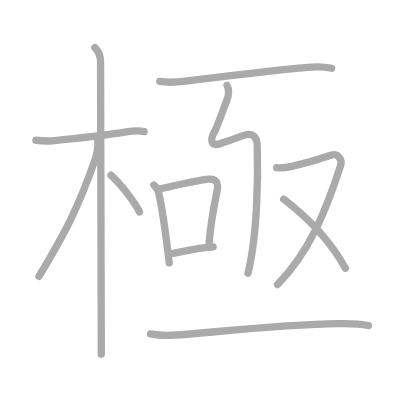
t = 0.00 s
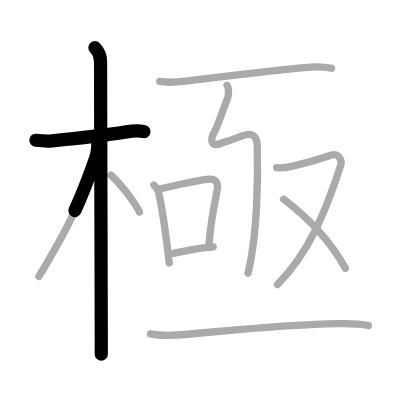
t = 2.50 s
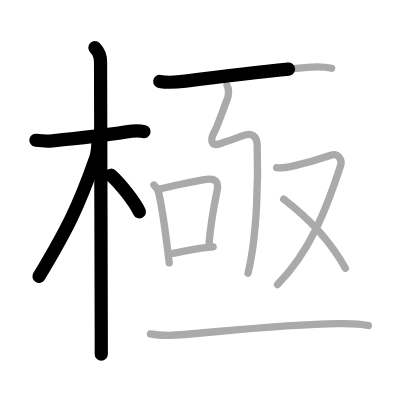
t = 4.75 s
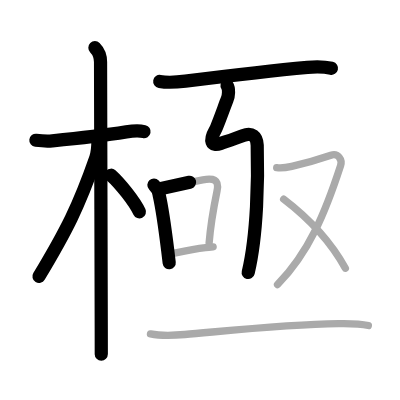
t = 7.25 s
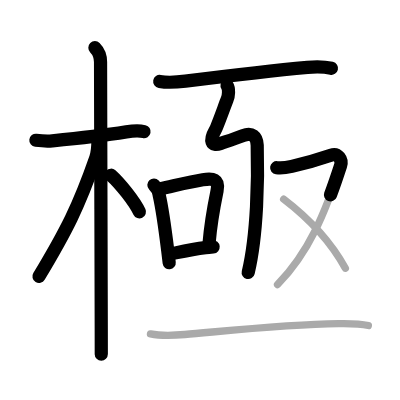
t = 9.50 s
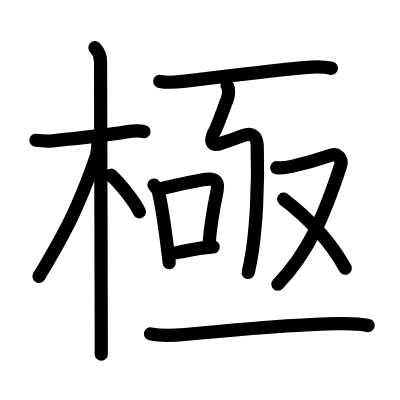
t = 12.00 s

The animated SVG that drew these frames (rendered in a browser with its animation timeline set to each time). Animation: 12 SMIL elements (animate=12); one cycle of 12.00 s.

<?xml version="1.0" standalone="no"?>
<!DOCTYPE svg PUBLIC "-//W3C//DTD SVG 1.1//EN"   "http://www.w3.org/Graphics/SVG/1.1/DTD/svg11.dtd">
<svg width="400px" height="400px"  version="1.1" xmlns="http://www.w3.org/2000/svg">
  <defs>
    <marker id="Triangle" viewBox="0 0 10 10" refX="0" refY="5" markerUnits="strokeWidth" markerWidth="3" style="stroke-opacity:0%;fill:#aaaaaa;" markerHeight="2" orient="auto">
      <path d="M 0 0 L 10 5 L 0 10 z" />
    </marker>
    
    <marker id="Arrow" viewBox="0 0 10 10" refX="5" refY="5" markerUnits="strokeWidth" markerWidth="1.8" style="stroke-opacity:0%;fill:#770000;" markerHeight="2" orient="auto">
      <path d="M 0 4 L 6 4 L 4 1 L 10 5 L 4 9 L 6 6 L 0 6 z" />
        <circle cx="5" cy="5" r="5" />
      </marker>
    
    <marker id="TriangleRed" viewBox="0 0 10 10" refX="0" refY="5" markerUnits="strokeWidth" markerWidth="3" style="stroke-opacity:0%;fill:#CC0000;" markerHeight="2" orient="auto">
      <path d="M 0 0 L 10 5 L 0 10 z" />
    </marker>
    
    <marker id="ArrowRed" viewBox="0 0 10 10" refX="5" refY="5" markerUnits="strokeWidth" markerWidth="1.8" style="stroke-opacity:0%;fill:#CC0000;" markerHeight="2" orient="auto">
      <path d="M 0 4 L 6 4 L 4 1 L 10 5 L 4 9 L 6 6 L 0 6 z" />
        <circle cx="5" cy="5" r="5" />
      </marker>
    
  </defs>
  
  <path style="fill:#ffffff; fill-opacity:100%; fill-rule:evenodd; stroke-width:0;" d="M 0 0 L 400px 0 L 400px 400px L 0 400px L 0 0" />

  <g transform="scale(3.6697247706422 3.6697247706422)">
<path style="fill:none; fill-opacity:0%; fill-rule:evenodd; stroke:#aaaaaa; stroke-opacity:100%; stroke-width: 1.5pt; stroke-linejoin:round; stroke-linecap:round;" d="M9.78 38.22c1.35 0.16 3.24 0.27 4.47 0.15c4.53-0.44 14.17-1.49 20.16-2.43c1.29-0.2 3.22-0.44 4.86-0.07"></path>
<path style="fill:none; fill-opacity:0%; fill-rule:evenodd; stroke:#aaaaaa; stroke-opacity:100%; stroke-width: 1.5pt; stroke-linejoin:round; stroke-linecap:round;" d="M25.86 13c1.01 1.01 1.54 2.38 1.54 3.92c0 0.81 0.14 52.7 0.19 72.58c0.01 3.42 0.01 5.9 0.01 7"></path>
<path style="fill:none; fill-opacity:0%; fill-rule:evenodd; stroke:#aaaaaa; stroke-opacity:100%; stroke-width: 1.5pt; stroke-linejoin:round; stroke-linecap:round;" d="M26.69 38.03c0 1.66-0.05 3.42-0.61 4.99c-4.6 13.22-8.03 19.91-15.47 32.31"></path>
<path style="fill:none; fill-opacity:0%; fill-rule:evenodd; stroke:#aaaaaa; stroke-opacity:100%; stroke-width: 1.5pt; stroke-linejoin:round; stroke-linecap:round;" d="M30.25 47.75c2.5 2.25 6.38 7.12 7.75 10"></path>
<path style="fill:none; fill-opacity:0%; fill-rule:evenodd; stroke:#aaaaaa; stroke-opacity:100%; stroke-width: 1.5pt; stroke-linejoin:round; stroke-linecap:round;" d="M43.53 22.2c2.49 0.43 4.76 0.19 7-0.09c10.14-1.27 23.34-2.86 33.25-3.76c2.18-0.2 4.43-0.23 6.58 0.26"></path>
<path style="fill:none; fill-opacity:0%; fill-rule:evenodd; stroke:#aaaaaa; stroke-opacity:100%; stroke-width: 1.5pt; stroke-linejoin:round; stroke-linecap:round;" d="M61.87 23.26c0.63 0.99 0.44 2.91 0.02 3.86c-0.41 0.96-2.67 7.34-3.23 8.33c-1.64 2.88-1.18 4.6 1.48 3.65c1.14-0.41 3.6-1.2 6.06-2.16c2.46-0.96 3.82 0.24 3.89 2.64c0.28 9.04 0.03 24.42-2.5 34.86c-0.95 3"></path>
<path style="fill:none; fill-opacity:0%; fill-rule:evenodd; stroke:#aaaaaa; stroke-opacity:100%; stroke-width: 1.5pt; stroke-linejoin:round; stroke-linecap:round;" d="M41.94 50.42c0.71 0.75 1.35 1.64 1.42 2.67c0.82 3.62 1.7 9.96 2.36 15.28c0.14 1.15 0.27 2.25 0.39 3.26"></path>
<path style="fill:none; fill-opacity:0%; fill-rule:evenodd; stroke:#aaaaaa; stroke-opacity:100%; stroke-width: 1.5pt; stroke-linejoin:round; stroke-linecap:round;" d="M43.65 51.44c5.32-1.17 8.46-1.94 11.6-2.45c2.75-0.44 4.58-0.27 3.9 3.01c-0.79 3.85-1.68 8.13-2.17 14.25"></path>
<path style="fill:none; fill-opacity:0%; fill-rule:evenodd; stroke:#aaaaaa; stroke-opacity:100%; stroke-width: 1.5pt; stroke-linejoin:round; stroke-linecap:round;" d="M47.26 69.04c2.6-0.55 5.39-1.17 8.76-1.56c0.66-0.08 1.35-0.14 2.06-0.2"></path>
<path style="fill:none; fill-opacity:0%; fill-rule:evenodd; stroke:#aaaaaa; stroke-opacity:100%; stroke-width: 1.5pt; stroke-linejoin:round; stroke-linecap:round;" d="M75.4 45.7c1.23 0.17 2.74-0.05 4.11-0.37c2.64-0.61 8.03-2.14 10.66-3.04c1.96-0.67 3.16 1.23 2.64 2.84C88.62 58 84.25 68.62 75.63 77.54"></path>
<path style="fill:none; fill-opacity:0%; fill-rule:evenodd; stroke:#aaaaaa; stroke-opacity:100%; stroke-width: 1.5pt; stroke-linejoin:round; stroke-linecap:round;" d="M77.3 54.27C83.5 59 89.5 64.75 94.11 73.1"></path>
<path style="fill:none; fill-opacity:0%; fill-rule:evenodd; stroke:#aaaaaa; stroke-opacity:100%; stroke-width: 1.5pt; stroke-linejoin:round; stroke-linecap:round;" d="M41 90.98c3.25 0.65 6.41 0.43 9.37 0.17c11.36-0.98 27.93-2.81 41.87-2.96c2.71-0.03 5.48-0.1 8.13 0.52"></path>

<path style="fill:none; fill-opacity:0%; fill-rule:evenodd; stroke:#000000; stroke-opacity:100%; stroke-width: 2.7pt; stroke-linejoin:round; stroke-linecap:round;" d="M9.78 38.22c1.35 0.16 3.24 0.27 4.47 0.15c4.53-0.44 14.17-1.49 20.16-2.43c1.29-0.2 3.22-0.44 4.86-0.07" pathLength="100" stroke-dashoffset="100" stroke-dasharray="100 105"><animate id="dashAnim1" attributeName="stroke-dashoffset" from="100" to="0" dur="1s" calcMode="linear" fill="freeze"/></path>
<path style="fill:none; fill-opacity:0%; fill-rule:evenodd; stroke:#000000; stroke-opacity:100%; stroke-width: 2.7pt; stroke-linejoin:round; stroke-linecap:round;" d="M25.86 13c1.01 1.01 1.54 2.38 1.54 3.92c0 0.81 0.14 52.7 0.19 72.58c0.01 3.42 0.01 5.9 0.01 7" pathLength="100" stroke-dashoffset="100" stroke-dasharray="100 105"><animate id="dashAnim2" attributeName="stroke-dashoffset" from="100" to="0" dur="1s" calcMode="linear" begin="dashAnim1.end" fill="freeze"/></path>
<path style="fill:none; fill-opacity:0%; fill-rule:evenodd; stroke:#000000; stroke-opacity:100%; stroke-width: 2.7pt; stroke-linejoin:round; stroke-linecap:round;" d="M26.69 38.03c0 1.66-0.05 3.42-0.61 4.99c-4.6 13.22-8.03 19.91-15.47 32.31" pathLength="100" stroke-dashoffset="100" stroke-dasharray="100 105"><animate id="dashAnim3" attributeName="stroke-dashoffset" from="100" to="0" dur="1s" calcMode="linear" begin="dashAnim2.end" fill="freeze"/></path>
<path style="fill:none; fill-opacity:0%; fill-rule:evenodd; stroke:#000000; stroke-opacity:100%; stroke-width: 2.7pt; stroke-linejoin:round; stroke-linecap:round;" d="M30.25 47.75c2.5 2.25 6.38 7.12 7.75 10" pathLength="100" stroke-dashoffset="100" stroke-dasharray="100 105"><animate id="dashAnim4" attributeName="stroke-dashoffset" from="100" to="0" dur="1s" calcMode="linear" begin="dashAnim3.end" fill="freeze"/></path>
<path style="fill:none; fill-opacity:0%; fill-rule:evenodd; stroke:#000000; stroke-opacity:100%; stroke-width: 2.7pt; stroke-linejoin:round; stroke-linecap:round;" d="M43.53 22.2c2.49 0.43 4.76 0.19 7-0.09c10.14-1.27 23.34-2.86 33.25-3.76c2.18-0.2 4.43-0.23 6.58 0.26" pathLength="100" stroke-dashoffset="100" stroke-dasharray="100 105"><animate id="dashAnim5" attributeName="stroke-dashoffset" from="100" to="0" dur="1s" calcMode="linear" begin="dashAnim4.end" fill="freeze"/></path>
<path style="fill:none; fill-opacity:0%; fill-rule:evenodd; stroke:#000000; stroke-opacity:100%; stroke-width: 2.7pt; stroke-linejoin:round; stroke-linecap:round;" d="M61.87 23.26c0.63 0.99 0.44 2.91 0.02 3.86c-0.41 0.96-2.67 7.34-3.23 8.33c-1.64 2.88-1.18 4.6 1.48 3.65c1.14-0.41 3.6-1.2 6.06-2.16c2.46-0.96 3.82 0.24 3.89 2.64c0.28 9.04 0.03 24.42-2.5 34.86c-0.95 3" pathLength="100" stroke-dashoffset="100" stroke-dasharray="100 105"><animate id="dashAnim6" attributeName="stroke-dashoffset" from="100" to="0" dur="1s" calcMode="linear" begin="dashAnim5.end" fill="freeze"/></path>
<path style="fill:none; fill-opacity:0%; fill-rule:evenodd; stroke:#000000; stroke-opacity:100%; stroke-width: 2.7pt; stroke-linejoin:round; stroke-linecap:round;" d="M41.94 50.42c0.71 0.75 1.35 1.64 1.42 2.67c0.82 3.62 1.7 9.96 2.36 15.28c0.14 1.15 0.27 2.25 0.39 3.26" pathLength="100" stroke-dashoffset="100" stroke-dasharray="100 105"><animate id="dashAnim7" attributeName="stroke-dashoffset" from="100" to="0" dur="1s" calcMode="linear" begin="dashAnim6.end" fill="freeze"/></path>
<path style="fill:none; fill-opacity:0%; fill-rule:evenodd; stroke:#000000; stroke-opacity:100%; stroke-width: 2.7pt; stroke-linejoin:round; stroke-linecap:round;" d="M43.65 51.44c5.32-1.17 8.46-1.94 11.6-2.45c2.75-0.44 4.58-0.27 3.9 3.01c-0.79 3.85-1.68 8.13-2.17 14.25" pathLength="100" stroke-dashoffset="100" stroke-dasharray="100 105"><animate id="dashAnim8" attributeName="stroke-dashoffset" from="100" to="0" dur="1s" calcMode="linear" begin="dashAnim7.end" fill="freeze"/></path>
<path style="fill:none; fill-opacity:0%; fill-rule:evenodd; stroke:#000000; stroke-opacity:100%; stroke-width: 2.7pt; stroke-linejoin:round; stroke-linecap:round;" d="M47.26 69.04c2.6-0.55 5.39-1.17 8.76-1.56c0.66-0.08 1.35-0.14 2.06-0.2" pathLength="100" stroke-dashoffset="100" stroke-dasharray="100 105"><animate id="dashAnim9" attributeName="stroke-dashoffset" from="100" to="0" dur="1s" calcMode="linear" begin="dashAnim8.end" fill="freeze"/></path>
<path style="fill:none; fill-opacity:0%; fill-rule:evenodd; stroke:#000000; stroke-opacity:100%; stroke-width: 2.7pt; stroke-linejoin:round; stroke-linecap:round;" d="M75.4 45.7c1.23 0.17 2.74-0.05 4.11-0.37c2.64-0.61 8.03-2.14 10.66-3.04c1.96-0.67 3.16 1.23 2.64 2.84C88.62 58 84.25 68.62 75.63 77.54" pathLength="100" stroke-dashoffset="100" stroke-dasharray="100 105"><animate id="dashAnim10" attributeName="stroke-dashoffset" from="100" to="0" dur="1s" calcMode="linear" begin="dashAnim9.end" fill="freeze"/></path>
<path style="fill:none; fill-opacity:0%; fill-rule:evenodd; stroke:#000000; stroke-opacity:100%; stroke-width: 2.7pt; stroke-linejoin:round; stroke-linecap:round;" d="M77.3 54.27C83.5 59 89.5 64.75 94.11 73.1" pathLength="100" stroke-dashoffset="100" stroke-dasharray="100 105"><animate id="dashAnim11" attributeName="stroke-dashoffset" from="100" to="0" dur="1s" calcMode="linear" begin="dashAnim10.end" fill="freeze"/></path>
<path style="fill:none; fill-opacity:0%; fill-rule:evenodd; stroke:#000000; stroke-opacity:100%; stroke-width: 2.7pt; stroke-linejoin:round; stroke-linecap:round;" d="M41 90.98c3.25 0.65 6.41 0.43 9.37 0.17c11.36-0.98 27.93-2.81 41.87-2.96c2.71-0.03 5.48-0.1 8.13 0.52" pathLength="100" stroke-dashoffset="100" stroke-dasharray="100 105"><animate id="dashAnim12" attributeName="stroke-dashoffset" from="100" to="0" dur="1s" calcMode="linear" begin="dashAnim11.end" fill="freeze"/></path>

</g>

</svg>  
          
